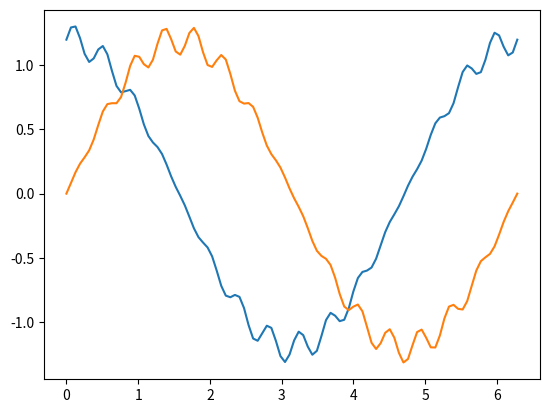

Reproduce this figure in Python.
# APPM 4600 - HW#2
# Author: Becca Blum
#***********************************
import numpy as np
import matplotlib.pyplot as plt 

## Question 3


## Question 4

# a)
t = np.arange(0,np.pi,np.pi/30)
Y = np.cos(t)

S = np.sum(np.dot(t,Y))

print("the sum is: " + str(S))

# b)
R = 1.2
dr = 0.1
f = 15
p = 0
theta = np.linspace(0,2*np.pi,100)

x = lambda theta,R,dr,f,p: R*(1+dr*np.sin(f*theta+p))*np.cos(theta)
y = lambda theta,R,dr,f,p: R*(1+dr*np.sin(f*theta+p))*np.sin(theta)

w = x(theta,R,dr,f,p)
v = y(theta,R,dr,f,p)

plt.plot(theta,w)
plt.plot(theta,v)

plt.show()


